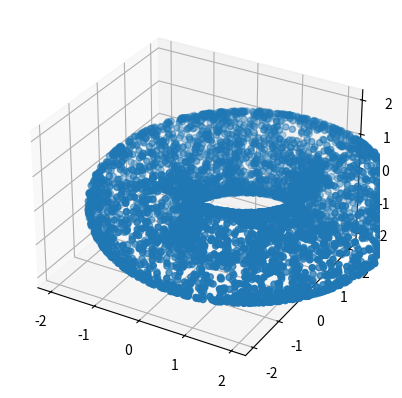

Generate this figure with matplotlib:
import numpy as np
import matplotlib.pyplot as plt
import scipy
import scipy.linalg

class Generators:
    @staticmethod
    def generate_ndim_sphere(n_dim,n_points,radius,c=None):
        if c is None:
            c = [0]*n_dim
        points = np.random.uniform(-10,10,(n_points,n_dim))
        points /= np.sqrt((points ** 2).sum(-1))[..., np.newaxis]
        return points*radius+c

    @staticmethod
    def generate_ndim_torus(n_dim,n_points,radius,c=None):
        point  = [[0]*n_points]*n_dim
        if c is None:
            c = [0]*n_dim

        tmp = np.random.uniform(-1,1,(n_points,2))
        tmp /= np.sqrt((tmp ** 2).sum(-1))[..., np.newaxis]
        
        lastvector = np.copy(tmp)
        
        point[0] += tmp[:,0]*radius[0]
        point[0+1] += tmp[:,1]*radius[0]
            
        for i in range(1,n_dim-1):
            tmp = np.random.uniform(-1,1,(n_points,2))
            tmp /= np.sqrt((tmp ** 2).sum(-1))[..., np.newaxis]
        
            xx = tmp[:,0]
            x= lastvector*(xx[:,np.newaxis])
            
            for j in np.random.randint(0,n_points,10):
                if all(x[j] == tmp[j,0]*lastvector[j]):
                    print("True")
            lastvector = np.vstack([x.T,tmp.T[1]]).T
            # x = tmp[:,0]
            # xx = np.prod([lastvector[:,0],tmp[:,0]],axis=0)*radius[i]
            # xxx = np.prod([lastvector[:,1],tmp[:,0]],axis=0)*radius[i]
            # point[:i] -= x.T[:i]
            point[:i+1] -= x.T[:i+1]*radius[i]
            point[i+1] += tmp[:,1]*radius[i]
        return np.array(point).T+c




def main():
    fig = plt.figure()
    ax = fig.add_subplot(projection='3d')


    p=Generators.generate_ndim_torus(3,4600,[2,1,0.5,0.25,0.12,0.06],[1,0,0])
    ax.scatter(p.T[0], p.T[1],  p.T[2])

    # p=Generators.generate_ndim_sphere(4,600,2)
    # ax.scatter(p.T[0], p.T[1],  p.T[2])

    ax.set_xlim([-2.3,2.3])
    ax.set_ylim([-2.3,2.3])
    ax.set_zlim([-2.3,2.3])
    plt.show()
if __name__ == "__main__":
    main()